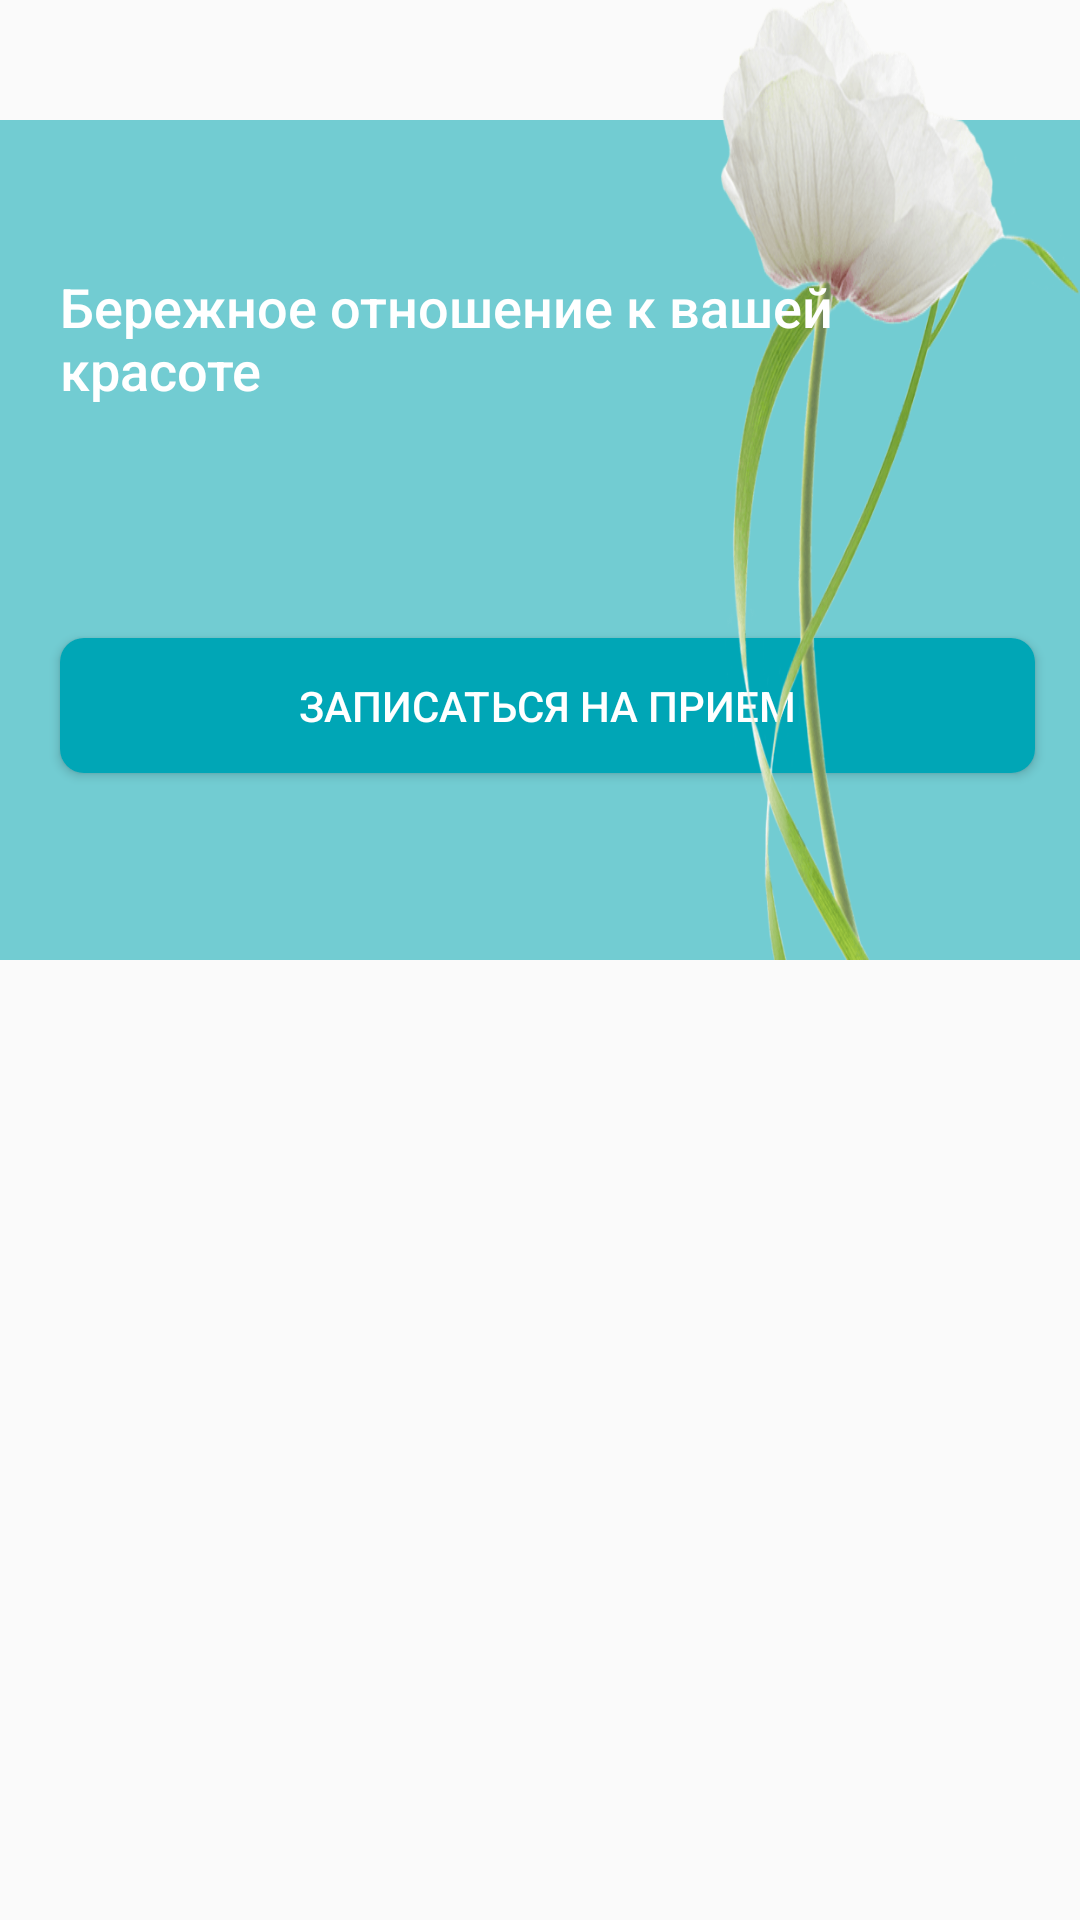

Layout XML and referenced resources for this Android screen:
<!-- AndroidManifest.xml: application theme AppTheme -->
<!-- res/layout/fragment_doctors.xml -->
<?xml version="1.0" encoding="utf-8"?>
<androidx.core.widget.NestedScrollView xmlns:android="http://schemas.android.com/apk/res/android"
    xmlns:tools="http://schemas.android.com/tools"
    android:layout_width="match_parent"
    android:layout_height="match_parent"
    tools:context=".doctors.DoctorsFragment">


    <LinearLayout
        android:layout_width="match_parent"
        android:layout_height="match_parent"
        android:orientation="vertical">

        <androidx.recyclerview.widget.RecyclerView
            android:id="@+id/rv_doctors"
            android:layout_width="match_parent"
            android:layout_height="match_parent"
            tools:listitem="@layout/card_doctor" />

        <include
            layout="@layout/flower_view"
            android:id="@+id/flower_view"
            android:layout_width="match_parent"
            android:layout_height="wrap_content"
            android:layout_gravity="bottom"/>

    </LinearLayout>

</androidx.core.widget.NestedScrollView>
<!-- res/layout/card_doctor.xml (included above) -->
<?xml version="1.0" encoding="utf-8"?>
<androidx.cardview.widget.CardView xmlns:android="http://schemas.android.com/apk/res/android"
    xmlns:app="http://schemas.android.com/apk/res-auto"
    xmlns:tools="http://schemas.android.com/tools"
    android:layout_width="match_parent"
    android:layout_height="wrap_content"
    android:orientation="vertical"
    app:cardCornerRadius="8dp"
    android:layout_marginTop="5dp"
    android:layout_marginBottom="5dp"
    android:layout_marginLeft="10dp"
    android:layout_marginRight="10dp"
    android:background="@color/backgroundDark">

    <androidx.constraintlayout.widget.ConstraintLayout
        android:layout_width="match_parent"
        android:layout_height="match_parent"
        android:paddingBottom="15dp">

        <de.hdodenhof.circleimageview.CircleImageView
            android:layout_width="0dp"
            app:layout_constraintHorizontal_weight="1"
            android:layout_height="130dp"
            android:layout_marginTop="20dp"
            android:layout_marginLeft="20dp"
            android:elevation="5dp"
            app:layout_constraintLeft_toLeftOf="parent"
            app:layout_constraintTop_toTopOf="parent"
            app:layout_constraintRight_toLeftOf="@id/mini_description_layout"
            android:src="@drawable/d1"
            android:id="@+id/portrait_iv"/>

        <LinearLayout
            android:layout_width="0dp"
            app:layout_constraintHorizontal_weight="2"
            android:layout_height="wrap_content"
            android:orientation="vertical"
            android:layout_marginTop="20dp"
            android:paddingRight="15dp"
            app:layout_constraintLeft_toRightOf="@id/portrait_iv"
            app:layout_constraintRight_toRightOf="parent"
            app:layout_constraintTop_toTopOf="parent"
            android:layout_marginLeft="25dp"
            android:id="@+id/mini_description_layout">

            <TextView
                android:id="@+id/name_tv"
                android:layout_width="match_parent"
                android:layout_height="wrap_content"
                android:layout_gravity="start"
                android:fontFamily="sans-serif"
                android:text="СИБРИНА\nЕлена Викторовна"
                android:textColor="@color/colorPrimaryLight"
                android:textSize="@dimen/adaptive_text_size_title"
                android:textStyle="bold" />

            <TextView
                android:id="@+id/spec_tv"
                android:layout_width="match_parent"
                android:layout_height="wrap_content"
                android:layout_marginTop="10dp"
                android:layout_marginBottom="15dp"
                android:layout_gravity="start"
                android:textSize="@dimen/adaptive_text_size"
                android:lineSpacingExtra="8dp"
                android:textColor="@color/textColorLight"
                android:text="Главный врач, косметолог"/>
        </LinearLayout>

        <Button
            android:id="@+id/log_in_btn"
            android:maxWidth="130dp"
            android:layout_width="0dp"
            android:layout_height="45dp"
            app:layout_constraintHorizontal_weight="1"
            android:text="Записаться на прием"
            android:layout_marginRight="15dp"
            android:textColor="@color/colorAccent"
            android:fontFamily="sans-serif-medium"
            android:background="@drawable/sign_up_button"
            android:textSize="@dimen/adaptive_text_size"
            android:layout_marginTop="8dp"
            app:layout_constraintRight_toRightOf="parent"
            app:layout_constraintLeft_toLeftOf="@id/mini_description_layout"
            app:layout_constraintTop_toBottomOf="@id/mini_description_layout"/>

        <TextView
            android:id="@+id/description"
            android:layout_width="match_parent"
            android:layout_height="wrap_content"
            android:layout_marginRight="16dp"
            android:layout_marginTop="15dp"
            android:fontFamily="sans-serif"
            android:layout_marginLeft="16dp"
            android:lineSpacingExtra="8dp"
            android:textColor="@color/textColor"
            android:textSize="16sp"
            android:visibility="visible"
            app:layout_constraintBottom_toBottomOf="parent"
            app:layout_constraintStart_toStartOf="parent"
            app:layout_constraintTop_toBottomOf="@id/log_in_btn"
            app:layout_constraintVertical_bias="0.0" />


    </androidx.constraintlayout.widget.ConstraintLayout>

</androidx.cardview.widget.CardView>
<!-- res/layout/flower_view.xml (included above) -->
<?xml version="1.0" encoding="utf-8"?>
<androidx.constraintlayout.widget.ConstraintLayout xmlns:android="http://schemas.android.com/apk/res/android"
    android:layout_width="match_parent"
    android:layout_height="wrap_content"
    android:layout_gravity="bottom"
    xmlns:app="http://schemas.android.com/apk/res-auto">

    <Button
        android:id="@+id/log_in_flower_btn"
        android:layout_width="0dp"
        app:layout_constraintHorizontal_weight="4"
        android:layout_height="45dp"
        android:layout_marginTop="30dp"
        android:layout_marginBottom="15dp"
        android:textSize="@dimen/adaptive_text_size"
        android:background="@drawable/sign_up_button_dark"
        android:text="Записаться на прием"
        android:textColor="@color/colorAccent"
        app:layout_constraintTop_toBottomOf="@id/title"
        app:layout_constraintLeft_toLeftOf="@id/title"
        app:layout_constraintRight_toRightOf="parent"
        app:layout_constraintBottom_toBottomOf="parent"
        android:layout_marginRight="15dp"
        android:onClick="onFlowerClicked"
        android:elevation="20dp"/>

    <TextView
        android:layout_width="0dp"
        android:layout_height="wrap_content"
        android:id="@+id/title"
        android:elevation="10dp"
        app:layout_constraintHorizontal_weight="6"
        app:layout_constraintLeft_toLeftOf="parent"
        app:layout_constraintRight_toLeftOf="@id/empty"
        app:layout_constraintTop_toTopOf="@id/flower_inner_layout"
        android:textSize="@dimen/adaptive_text_size_title"
        android:textColor="@color/colorAccent"
        android:text="Бережное отношение к вашей красоте"
        android:fontFamily="sans-serif-medium"
        android:layout_marginTop="50dp"
        android:layout_marginLeft="20dp"/>

    <View
        android:layout_width="0dp"
        android:layout_height="1dp"
        android:id="@+id/empty"
        app:layout_constraintHorizontal_weight="1"
        app:layout_constraintRight_toRightOf="parent"
        app:layout_constraintLeft_toRightOf="@id/title"
        app:layout_constraintTop_toTopOf="parent"/>

    <androidx.constraintlayout.widget.ConstraintLayout
        android:layout_width="match_parent"
        android:layout_height="280dp"
        android:background="@color/colorPrimaryLight"
        android:id="@+id/flower_inner_layout"
        app:layout_constraintTop_toTopOf="parent"
        android:layout_marginTop="40dp"
        android:elevation="0dp">



    </androidx.constraintlayout.widget.ConstraintLayout>

    <View
        android:layout_width="0dp"
        android:layout_height="1dp"
        android:id="@+id/empty3"
        app:layout_constraintHorizontal_weight="2"
        app:layout_constraintLeft_toLeftOf="parent"
        app:layout_constraintRight_toLeftOf="@id/flower"
        app:layout_constraintTop_toTopOf="parent"/>


    <ImageView
        android:layout_width="0dp"
        android:layout_height="0dp"
        app:layout_constraintVertical_weight="1"
        app:layout_constraintHorizontal_weight="1"
        android:id="@+id/flower"
        android:src="@drawable/flower"
        android:elevation="2dp"
        app:layout_constraintLeft_toRightOf="@id/empty3"
        app:layout_constraintRight_toRightOf="parent"
        app:layout_constraintBottom_toBottomOf="@id/flower_inner_layout"
        app:layout_constraintTop_toTopOf="parent"
        android:scaleType="fitXY"/>

</androidx.constraintlayout.widget.ConstraintLayout>
<!-- resources referenced by this layout -->
<resources>
  <color name="backgroundDark">#f6f6f6</color>
  <color name="colorAccent">#ffffff</color>
  <color name="colorPrimaryLight">#72ccd2</color>
  <color name="textColor">#58595b</color>
  <color name="textColorLight">#6e6e6e</color>
  <dimen name="adaptive_text_size">14sp</dimen>
  <dimen name="adaptive_text_size_title">18sp</dimen>
  <!-- drawable d1: jpg bitmap (drawable, 82900 bytes) -->
  <!-- drawable flower: png bitmap (drawable-v24, 44628 bytes) -->
  <!-- drawable sign_up_button (drawable) -->
  <shape
      xmlns:android="http://schemas.android.com/apk/res/android">
      <corners
          android:radius="8dp" />
      <solid android:color="@color/colorPrimaryLight"/>
  
  </shape>
  <!-- drawable sign_up_button_dark (drawable) -->
  <shape
      xmlns:android="http://schemas.android.com/apk/res/android">
      <corners
          android:radius="8dp" />
      <solid android:color="@color/colorPrimary"/>
  
  </shape>
  <style name="AppTheme" parent="Theme.AppCompat.Light.NoActionBar">
          
          <item name="colorPrimary">@color/colorPrimary</item>
          <item name="colorPrimaryDark">@color/colorPrimary</item>
          <item name="colorAccent">@color/colorAccent</item>
          <item name="drawerArrowStyle">@style/DrawerArrowStyle</item>
          <item name="android:windowContentOverlay">@null</item>
  
      </style>
  <color name="colorPrimary">#00a6b6</color>
  <style name="DrawerArrowStyle" parent="@style/Widget.AppCompat.DrawerArrowToggle">
          <item name="spinBars">true</item>
          <item name="color">@color/colorPrimary</item>
      </style>
</resources>
